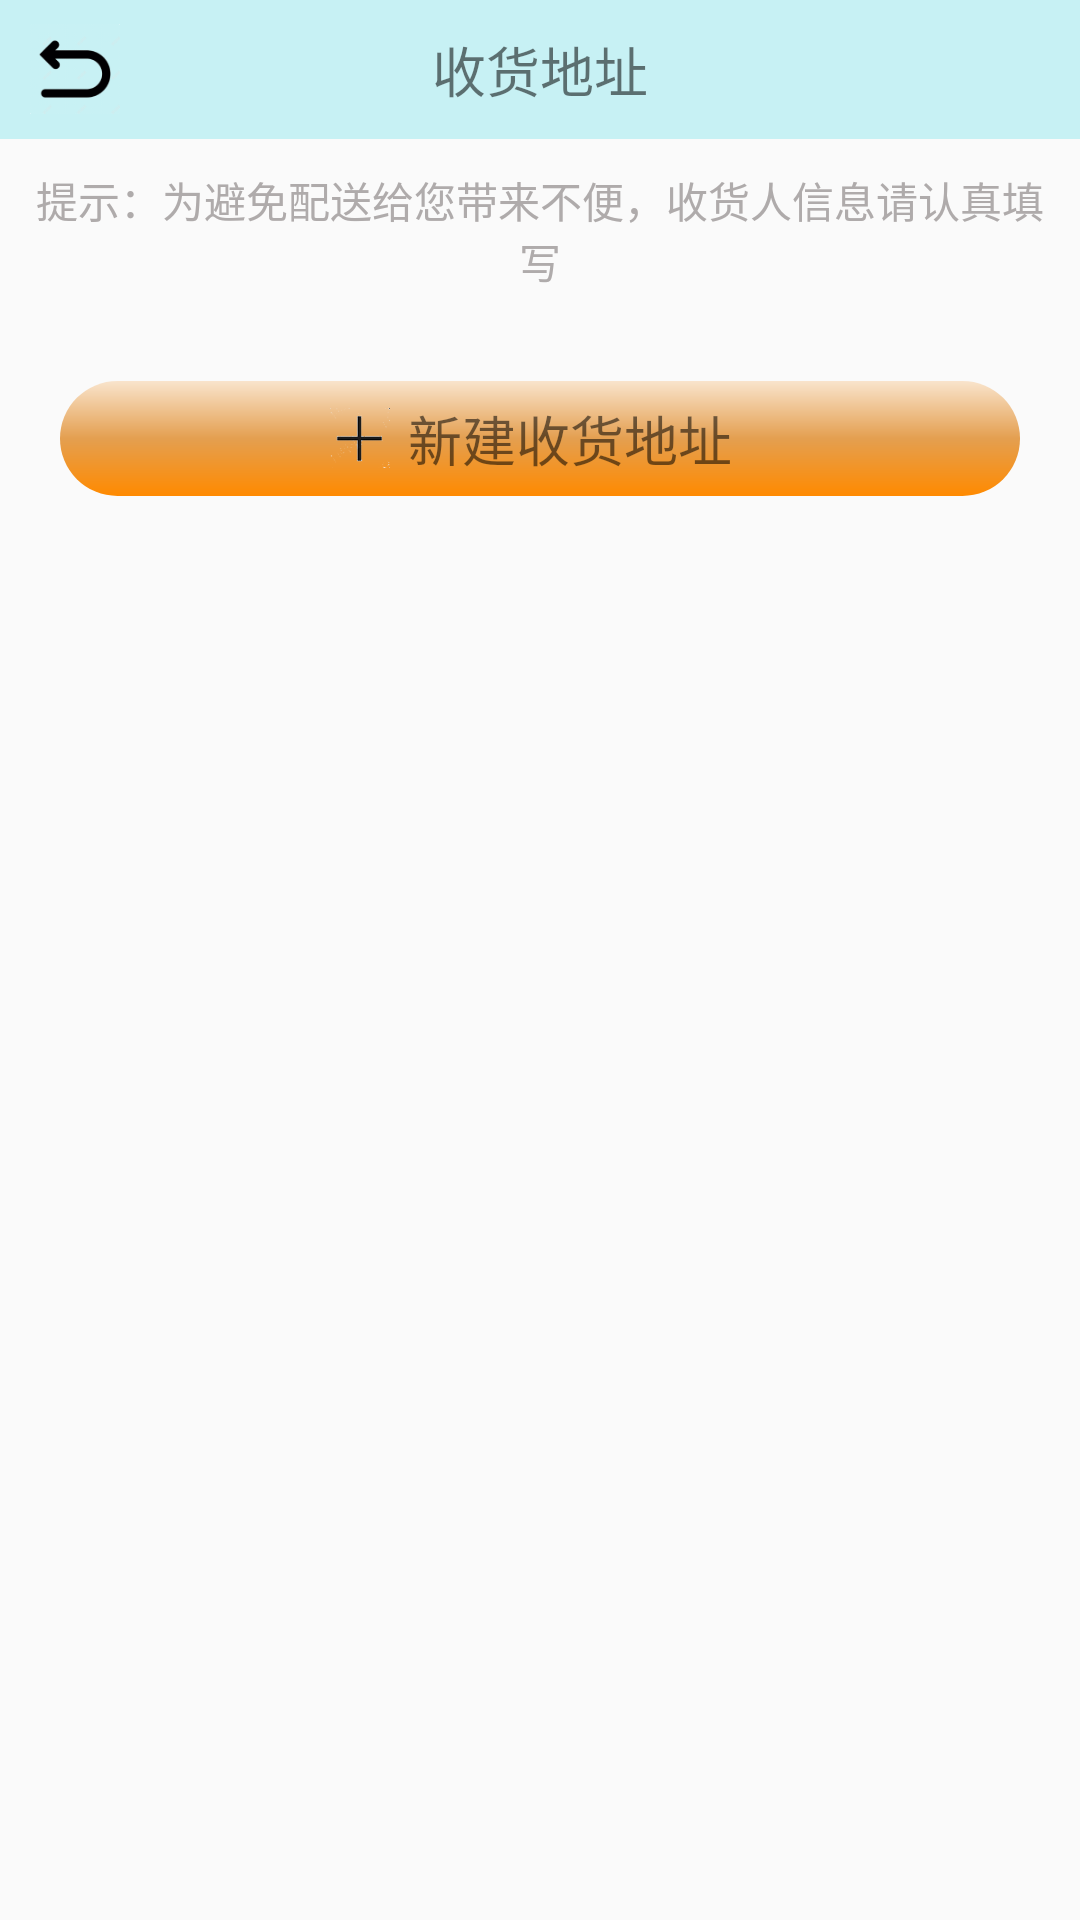

Produce the Android XML layout that renders to this screen, including the resource entries it uses.
<!-- AndroidManifest.xml: application theme ApplicationStyle -->
<!-- res/layout/activity_address.xml -->
<?xml version="1.0" encoding="utf-8"?>
<LinearLayout xmlns:android="http://schemas.android.com/apk/res/android"
    xmlns:app="http://schemas.android.com/apk/res-auto"
    xmlns:tools="http://schemas.android.com/tools"
    android:layout_width="match_parent"
    android:layout_height="match_parent"
    tools:context=".view.activity.AddressActivity"
    android:orientation="vertical"
    >
    <RelativeLayout
        android:layout_width="match_parent"
        android:layout_height="wrap_content"
        android:background="@color/colorLightBlue8"
        >
        <ImageView
            android:id="@+id/address_back"
            android:layout_width="30dp"
            android:layout_height="30dp"
            android:layout_alignParentStart="true"
            android:layout_marginStart="10dp"
            android:layout_centerVertical="true"
            android:src="@mipmap/bg_back2"
            />
        <TextView
            android:layout_width="wrap_content"
            android:layout_height="wrap_content"
            android:layout_centerInParent="true"
            android:gravity="center"
            android:padding="10dp"
            android:textSize="18sp"
            android:text="收货地址"
            />
    </RelativeLayout>
    <LinearLayout
        android:layout_width="match_parent"
        android:layout_height="wrap_content"
        android:orientation="vertical"
        >
        <ListView
            android:id="@+id/lv_user_address"
            android:layout_width="match_parent"
            android:layout_height="wrap_content"
            />
        <TextView
            android:layout_width="match_parent"
            android:layout_height="wrap_content"
            android:padding="10dp"
            android:gravity="center"
            android:text="提示：为避免配送给您带来不便，收货人信息请认真填写"
            android:textColor="#afabab"
            />
    </LinearLayout>


    <LinearLayout
        android:id="@+id/ll_add_address"
        android:layout_width="match_parent"
        android:layout_height="wrap_content"
        android:orientation="horizontal"
        android:layout_marginTop="20dp"
        android:layout_marginStart="20dp"
        android:layout_marginEnd="20dp"
        android:gravity="center"
        android:background="@drawable/add_address_bt_bg"
        >
        <ImageView
            android:layout_width="20dp"
            android:layout_height="20dp"
            android:src="@mipmap/ic_jia_bg2"
            />
        <TextView
            android:layout_width="wrap_content"
            android:layout_height="wrap_content"
            android:gravity="center"
            android:padding="6dp"
            android:textSize="18sp"
            android:text="新建收货地址"
            />
    </LinearLayout>

</LinearLayout>
<!-- resources referenced by this layout -->
<resources>
  <color name="colorLightBlue8">#c7f1f4</color>
  <!-- drawable add_address_bt_bg (drawable) -->
  <?xml version="1.0" encoding="utf-8"?>
  <shape xmlns:android="http://schemas.android.com/apk/res/android">
      
      <corners android:radius="90dp"/>
      <gradient
          android:angle="270"
          android:startColor="@color/colorOrange4"
          android:centerColor="@color/colorOrange3"
          android:endColor="@color/colorOrange2" >
      </gradient>
  </shape>
  <!-- mipmap bg_back2: png bitmap (mipmap-hdpi, 9467 bytes) -->
  <!-- mipmap ic_jia_bg2: png bitmap (mipmap-hdpi, 3409 bytes) -->
  <style name="ApplicationStyle" parent="Theme.AppCompat.Light.NoActionBar">
          <item name="windowActionBar">false</item>
          <item name="android:windowNoTitle">true</item>
          
          
          
          <item name="colorPrimaryDark">@color/colorLightBlue8</item>
          
          
          
          
          
          <item name="android:windowLightStatusBar" tools:targetApi="m">true</item>
          
          
  
      </style>
  <color name="colorOrange4">#f9e4cc</color>
  <color name="colorOrange3">#e49f50</color>
  <color name="colorOrange2">#FF8A00</color>
</resources>
